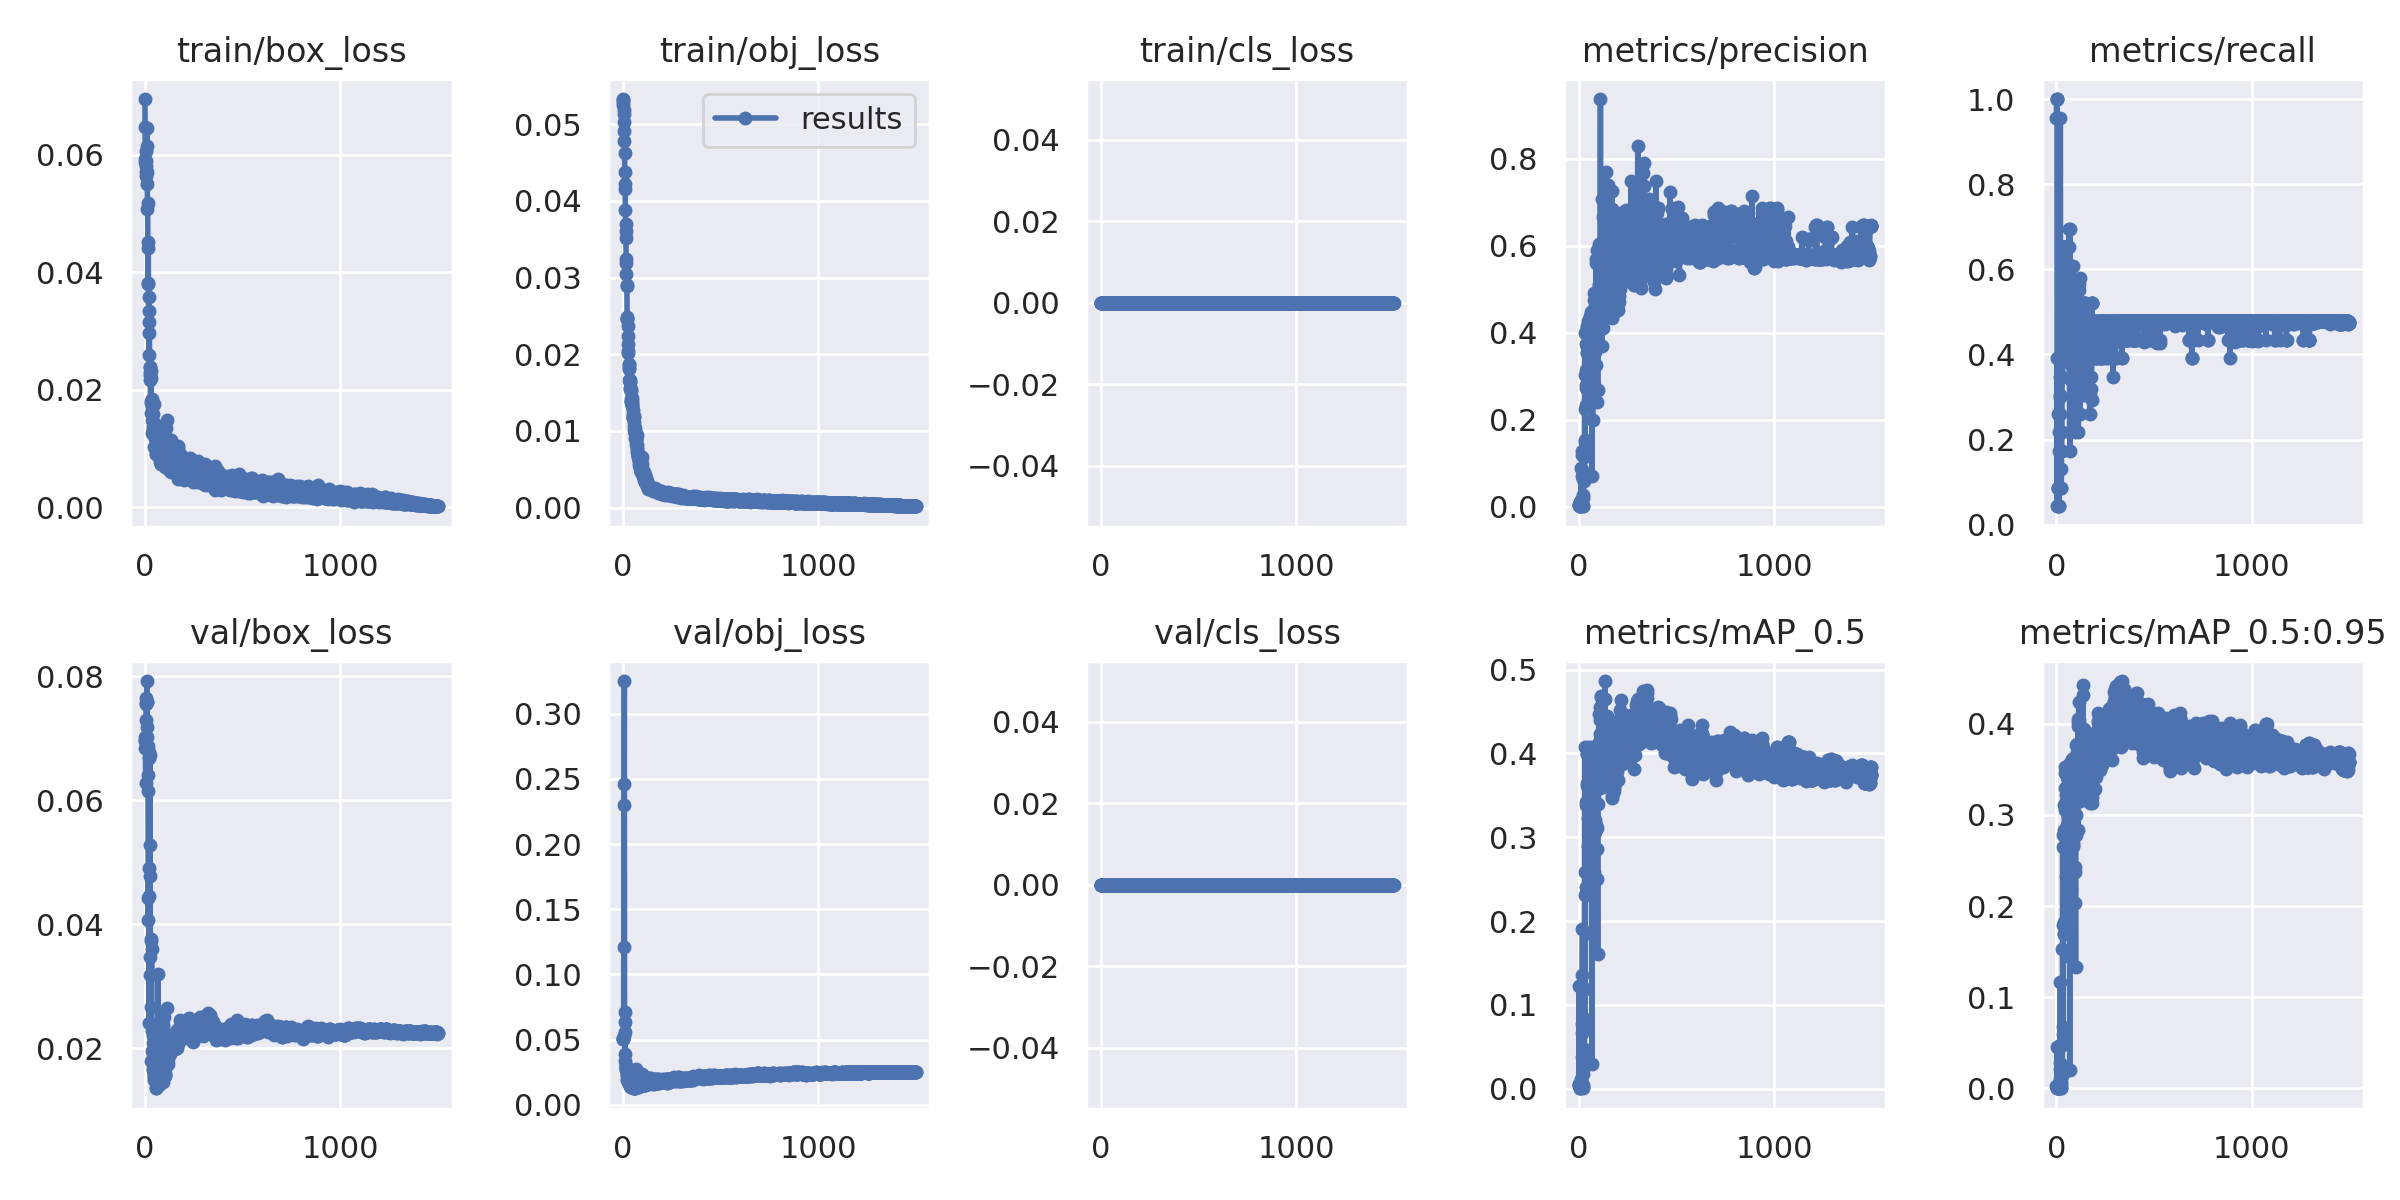

Values plotted in this chart, from the file beside it:
epoch, train/box_loss, train/obj_loss, train/cls_loss, metrics/precision, metrics/recall, metrics/mAP_0.5, metrics/mAP_0.5:0.95, val/box_loss, val/obj_loss, val/cls_loss, x/lr0, x/lr1, x/lr2
0, 0.06945, 0.05311, 0, 0.003492, 0.9565, 0.0053, 0.002318, 0.06945, 0.05093, 0, 0.0757, 0.0027, 0.0027
1, 0.0647, 0.05288, 0, 0.003651, 1, 0.004937, 0.002145, 0.06971, 0.05047, 0, 0.0505, 0.005496, 0.005496
2, 0.05931, 0.05328, 0, 0.003651, 1, 0.004958, 0.002132, 0.07012, 0.0503, 0, 0.02529, 0.008289, 0.008289
3, 0.0588, 0.05246, 0, 0.003651, 1, 0.1231, 0.04493, 0.06842, 0.0503, 0, 0.00998, 0.00998, 0.00998
4, 0.0571, 0.05186, 0, 0.004447, 0.04348, 0.004318, 0.0007952, 0.0627, 0.05271, 0, 0.00998, 0.00998, 0.00998
5, 0.05644, 0.05131, 0, 0.002205, 0.3913, 0.001769, 0.0003437, 0.07284, 0.1208, 0, 0.009974, 0.009974, 0.009974
6, 0.05805, 0.05022, 0, 0.0009524, 0.2609, 0.0006193, 0.0001705, 0.07544, 0.2459, 0, 0.009967, 0.009967, 0.009967
7, 0.06067, 0.04911, 0, 0.002066, 0.08696, 0.0009382, 0.0002239, 0.07572, 0.2301, 0, 0.00996, 0.00996, 0.00996
8, 0.05895, 0.04783, 0, 0.002433, 0.08696, 0.00198, 0.000331, 0.07641, 0.325, 0, 0.009954, 0.009954, 0.009954
9, 0.05708, 0.04631, 0, 0.00385, 0.08696, 0.001181, 0.0001664, 0.07582, 0.07107, 0, 0.009947, 0.009947, 0.009947
10, 0.06452, 0.04372, 0, 0.01059, 0.04348, 0.006138, 0.001341, 0.07919, 0.05589, 0, 0.009941, 0.009941, 0.009941
11, 0.06143, 0.04222, 0, 0.009183, 0.04348, 0.002132, 0.0003636, 0.07583, 0.03927, 0, 0.009934, 0.009934, 0.009934
12, 0.055, 0.0416, 0, 0.003405, 0.08696, 0.003338, 0.0007112, 0.07173, 0.06312, 0, 0.009927, 0.009927, 0.009927
13, 0.05069, 0.03885, 0, 0.08952, 0.04348, 0.01222, 0.003113, 0.07019, 0.03358, 0, 0.009921, 0.009921, 0.009921
14, 0.05179, 0.03693, 0, 0.01356, 0.2174, 0.0089, 0.002182, 0.06865, 0.02959, 0, 0.009914, 0.009914, 0.009914
15, 0.04419, 0.03613, 0, 0.01549, 0.1739, 0.00981, 0.002549, 0.06155, 0.0292, 0, 0.009908, 0.009908, 0.009908
16, 0.03812, 0.03514, 0, 0.0698, 0.3002, 0.03814, 0.01008, 0.06408, 0.02748, 0, 0.009901, 0.009901, 0.009901
17, 0.04512, 0.03241, 0, 0.1196, 0.3478, 0.07689, 0.02153, 0.04073, 0.02959, 0, 0.009894, 0.009894, 0.009894
18, 0.03796, 0.03188, 0, 0.08345, 0.3044, 0.06631, 0.02825, 0.04423, 0.02805, 0, 0.009888, 0.009888, 0.009888
19, 0.03145, 0.03045, 0, 0.1286, 0.2609, 0.1352, 0.04766, 0.04901, 0.02633, 0, 0.009881, 0.009881, 0.009881
20, 0.03333, 0.02893, 0, 0.003492, 0.9565, 0.1905, 0.117, 0.02412, 0.02693, 0, 0.009875, 0.009875, 0.009875
21, 0.02583, 0.02906, 0, 0.001429, 0.3913, 0.001081, 0.000381, 0.06778, 0.01916, 0, 0.009868, 0.009868, 0.009868
22, 0.0358, 0.02491, 0, 0.002367, 0.08696, 0.002243, 0.000877, 0.0668, 0.0197, 0, 0.009861, 0.009861, 0.009861
23, 0.0296, 0.02462, 0, 0.0192, 0.1304, 0.01776, 0.007103, 0.04457, 0.02268, 0, 0.009855, 0.009855, 0.009855
24, 0.02381, 0.02454, 0, 0.06243, 0.1739, 0.07794, 0.0464, 0.03188, 0.02263, 0, 0.009848, 0.009848, 0.009848
25, 0.0238, 0.02364, 0, 0.0276, 0.08696, 0.005084, 0.00323, 0.06725, 0.01743, 0, 0.009842, 0.009842, 0.009842
26, 0.02294, 0.02233, 0, 0.06838, 0.1739, 0.02623, 0.01706, 0.05275, 0.02006, 0, 0.009835, 0.009835, 0.009835
27, 0.02168, 0.02133, 0, 0.06624, 0.1739, 0.03015, 0.01371, 0.04777, 0.0217, 0, 0.009828, 0.009828, 0.009828
28, 0.02244, 0.02037, 0, 0.1134, 0.2174, 0.0705, 0.04825, 0.03478, 0.02074, 0, 0.009822, 0.009822, 0.009822
29, 0.01814, 0.02014, 0, 0.05887, 0.3478, 0.04748, 0.02415, 0.03768, 0.02124, 0, 0.009815, 0.009815, 0.009815
30, 0.02201, 0.01861, 0, 0.06585, 0.3913, 0.04301, 0.024, 0.03729, 0.02138, 0, 0.009809, 0.009809, 0.009809
31, 0.02314, 0.01806, 0, 0.2233, 0.3478, 0.2313, 0.153, 0.02392, 0.0176, 0, 0.009802, 0.009802, 0.009802
32, 0.01779, 0.01878, 0, 0.3992, 0.6522, 0.4079, 0.2773, 0.018, 0.01697, 0, 0.009795, 0.009795, 0.009795
33, 0.01608, 0.0182, 0, 0.1489, 0.4348, 0.1194, 0.06717, 0.02662, 0.01865, 0, 0.009789, 0.009789, 0.009789
34, 0.01778, 0.0167, 0, 0.1541, 0.4348, 0.08323, 0.05976, 0.03597, 0.01934, 0, 0.009782, 0.009782, 0.009782
35, 0.01842, 0.01661, 0, 0.3037, 0.4348, 0.2586, 0.1787, 0.02383, 0.01627, 0, 0.009776, 0.009776, 0.009776
36, 0.01709, 0.01636, 0, 0.3136, 0.6522, 0.3382, 0.2651, 0.01784, 0.01503, 0, 0.009769, 0.009769, 0.009769
37, 0.01271, 0.0164, 0, 0.2807, 0.4783, 0.241, 0.1822, 0.02273, 0.017, 0, 0.009762, 0.009762, 0.009762
38, 0.01482, 0.01551, 0, 0.272, 0.5217, 0.2585, 0.1688, 0.01955, 0.01441, 0, 0.009756, 0.009756, 0.009756
39, 0.01588, 0.01564, 0, 0.3745, 0.5217, 0.3416, 0.2836, 0.01646, 0.01468, 0, 0.009749, 0.009749, 0.009749
40, 0.01329, 0.0154, 0, 0.2345, 0.6087, 0.2333, 0.1692, 0.02085, 0.01585, 0, 0.009743, 0.009743, 0.009743
41, 0.01245, 0.01523, 0, 0.3548, 0.6522, 0.3609, 0.3109, 0.01661, 0.01403, 0, 0.009736, 0.009736, 0.009736
42, 0.01386, 0.01422, 0, 0.3675, 0.6522, 0.3647, 0.3048, 0.01826, 0.0138, 0, 0.009729, 0.009729, 0.009729
43, 0.01736, 0.01374, 0, 0.3525, 0.6087, 0.3435, 0.2771, 0.02199, 0.01325, 0, 0.009723, 0.009723, 0.009723
44, 0.01765, 0.01391, 0, 0.4149, 0.6522, 0.3989, 0.3294, 0.01558, 0.01417, 0, 0.009716, 0.009716, 0.009716
45, 0.01309, 0.01423, 0, 0.4128, 0.6522, 0.3998, 0.3458, 0.01533, 0.01378, 0, 0.00971, 0.00971, 0.00971
46, 0.01264, 0.01385, 0, 0.4264, 0.6464, 0.4079, 0.3529, 0.01489, 0.01391, 0, 0.009703, 0.009703, 0.009703
47, 0.01363, 0.01353, 0, 0.3653, 0.6522, 0.3228, 0.267, 0.01879, 0.01449, 0, 0.009696, 0.009696, 0.009696
48, 0.01289, 0.01332, 0, 0.2999, 0.4783, 0.2898, 0.2325, 0.01943, 0.01544, 0, 0.00969, 0.00969, 0.00969
49, 0.01032, 0.0132, 0, 0.4177, 0.5303, 0.3624, 0.3214, 0.01592, 0.01388, 0, 0.009683, 0.009683, 0.009683
50, 0.01035, 0.01269, 0, 0.4134, 0.6087, 0.365, 0.315, 0.01486, 0.01337, 0, 0.009677, 0.009677, 0.009677
51, 0.01353, 0.01226, 0, 0.3942, 0.6087, 0.3647, 0.3143, 0.01872, 0.01332, 0, 0.00967, 0.00967, 0.00967
52, 0.01419, 0.01168, 0, 0.4104, 0.6087, 0.3508, 0.2712, 0.01997, 0.01284, 0, 0.009663, 0.009663, 0.009663
53, 0.01333, 0.01175, 0, 0.3645, 0.3913, 0.3483, 0.289, 0.01548, 0.01564, 0, 0.009657, 0.009657, 0.009657
54, 0.01176, 0.01179, 0, 0.4141, 0.6087, 0.3603, 0.3056, 0.01657, 0.0138, 0, 0.00965, 0.00965, 0.00965
55, 0.01097, 0.01196, 0, 0.3625, 0.5442, 0.3651, 0.3142, 0.01357, 0.01389, 0, 0.009644, 0.009644, 0.009644
56, 0.009003, 0.01185, 0, 0.3975, 0.5739, 0.3751, 0.3415, 0.01358, 0.01303, 0, 0.009637, 0.009637, 0.009637
57, 0.00907, 0.0111, 0, 0.4224, 0.5217, 0.3513, 0.2988, 0.01621, 0.01307, 0, 0.00963, 0.00963, 0.00963
58, 0.01101, 0.01064, 0, 0.4391, 0.6127, 0.3769, 0.3105, 0.0147, 0.01339, 0, 0.009624, 0.009624, 0.009624
59, 0.012, 0.01015, 0, 0.3993, 0.5652, 0.3494, 0.3096, 0.01609, 0.01362, 0, 0.009617, 0.009617, 0.009617
... 1,440 more rows
